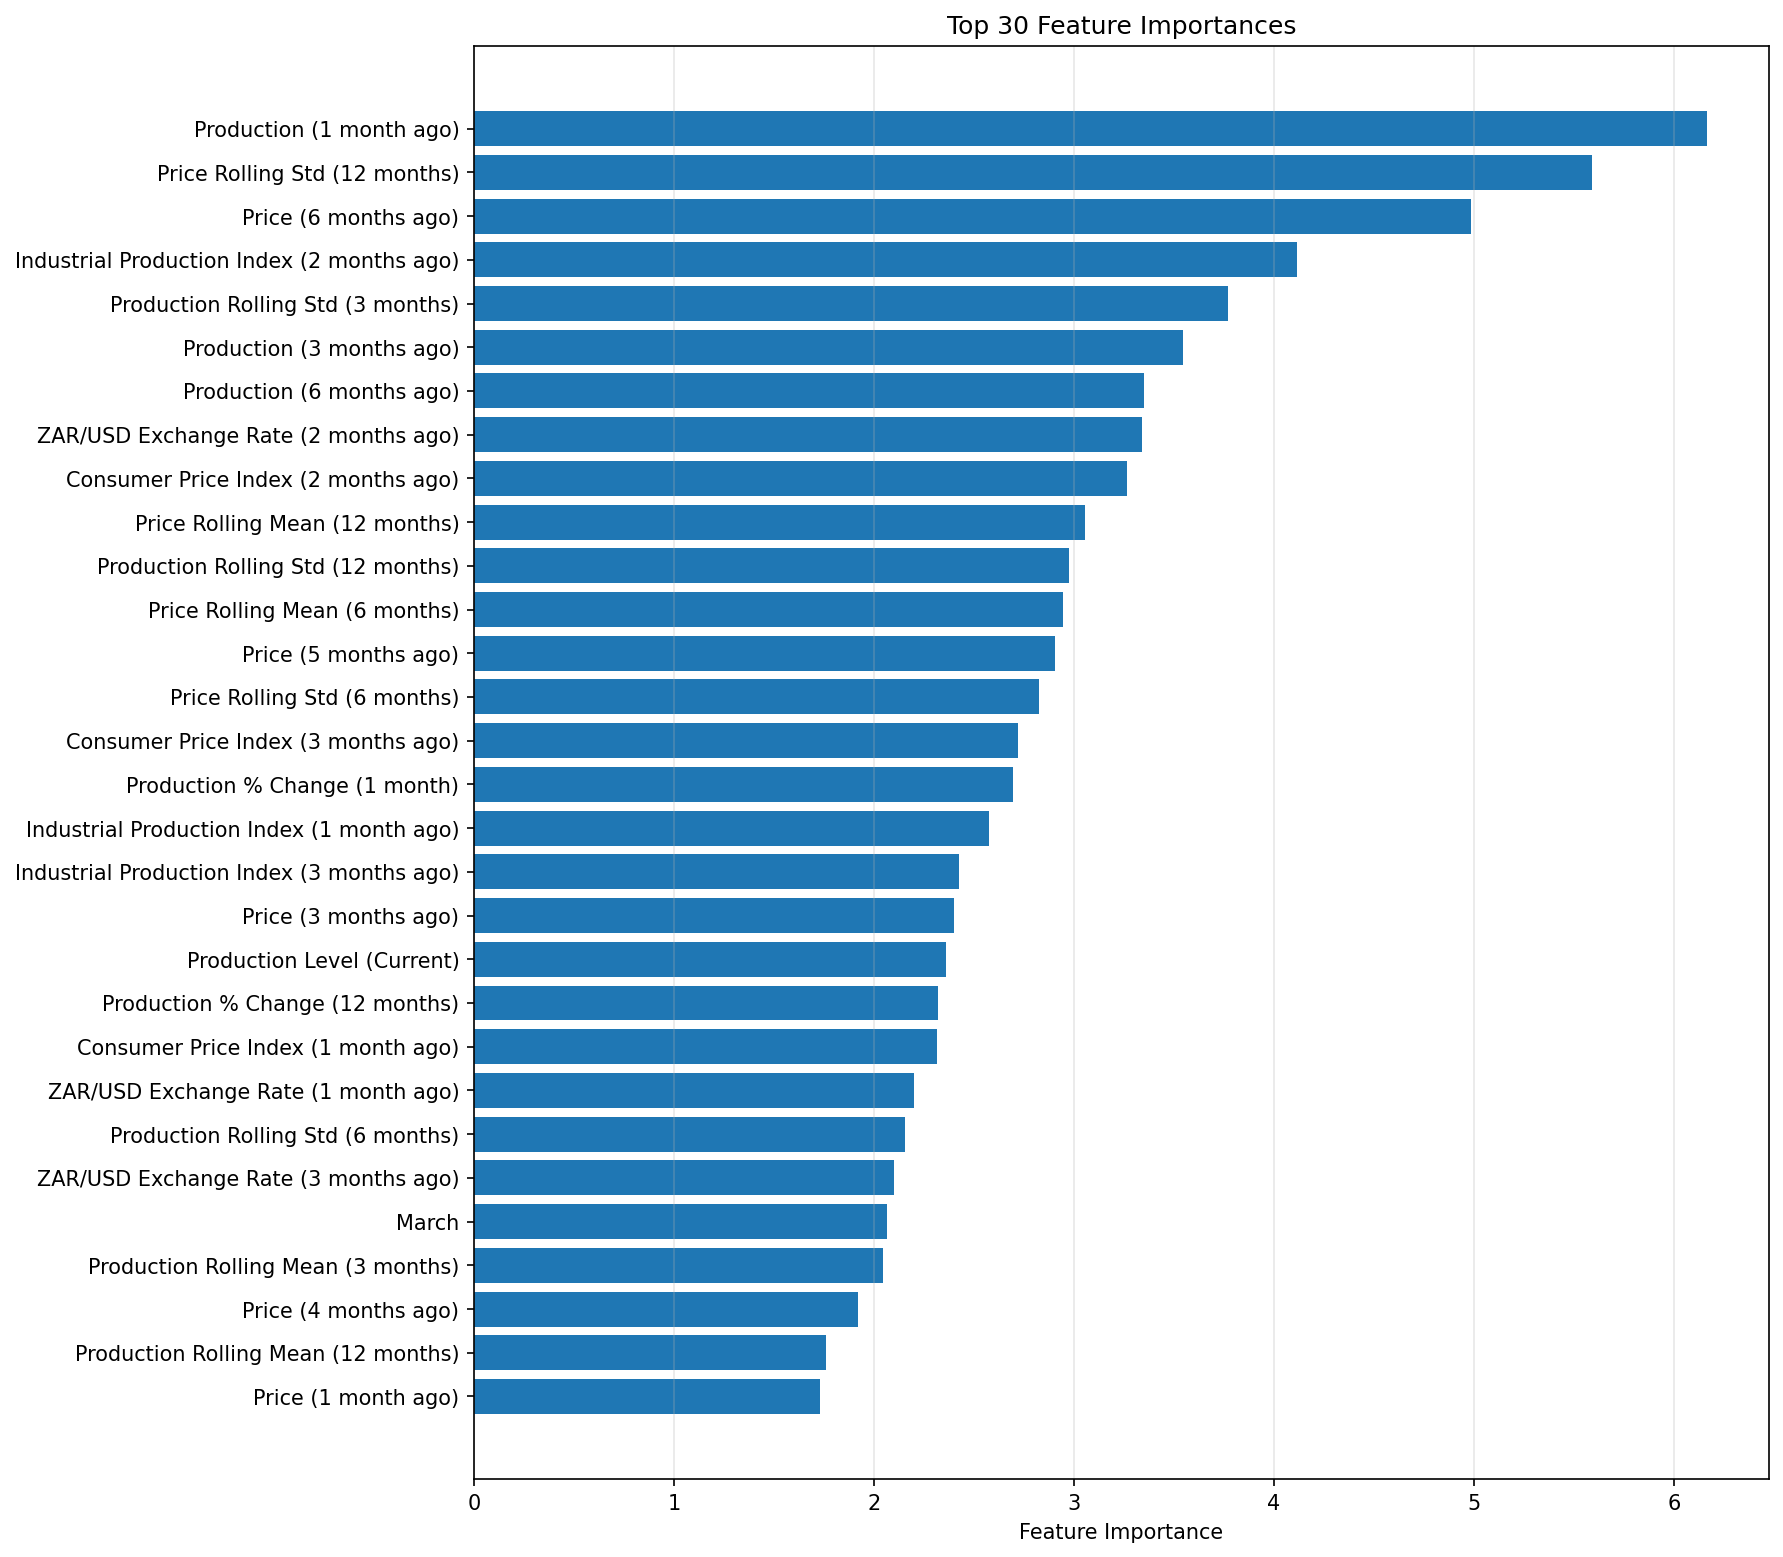

Source data for this figure (header and first rows):
feature, importance
y_lag_1, 6.165
price_roll_std_12, 5.592
price_lag_6, 4.984
industrial_production_index_lag_2, 4.116
y_roll_std_3, 3.772
y_lag_3, 3.545
y_lag_6, 3.351
exrate_zar_usd_lag_2, 3.339
cpi_lag_2, 3.266
price_roll_mean_12, 3.056
y_roll_std_12, 2.976
price_roll_mean_6, 2.946
price_lag_5, 2.904
price_roll_std_6, 2.823
cpi_lag_3, 2.723
y_pct_change_1, 2.694
industrial_production_index_lag_1, 2.577
industrial_production_index_lag_3, 2.426
price_lag_3, 2.401
y_level, 2.358
y_pct_change_12, 2.318
cpi_lag_1, 2.313
exrate_zar_usd_lag_1, 2.201
y_roll_std_6, 2.153
exrate_zar_usd_lag_3, 2.1
month_3, 2.064
y_roll_mean_3, 2.043
price_lag_4, 1.921
y_roll_mean_12, 1.758
price_lag_1, 1.732
